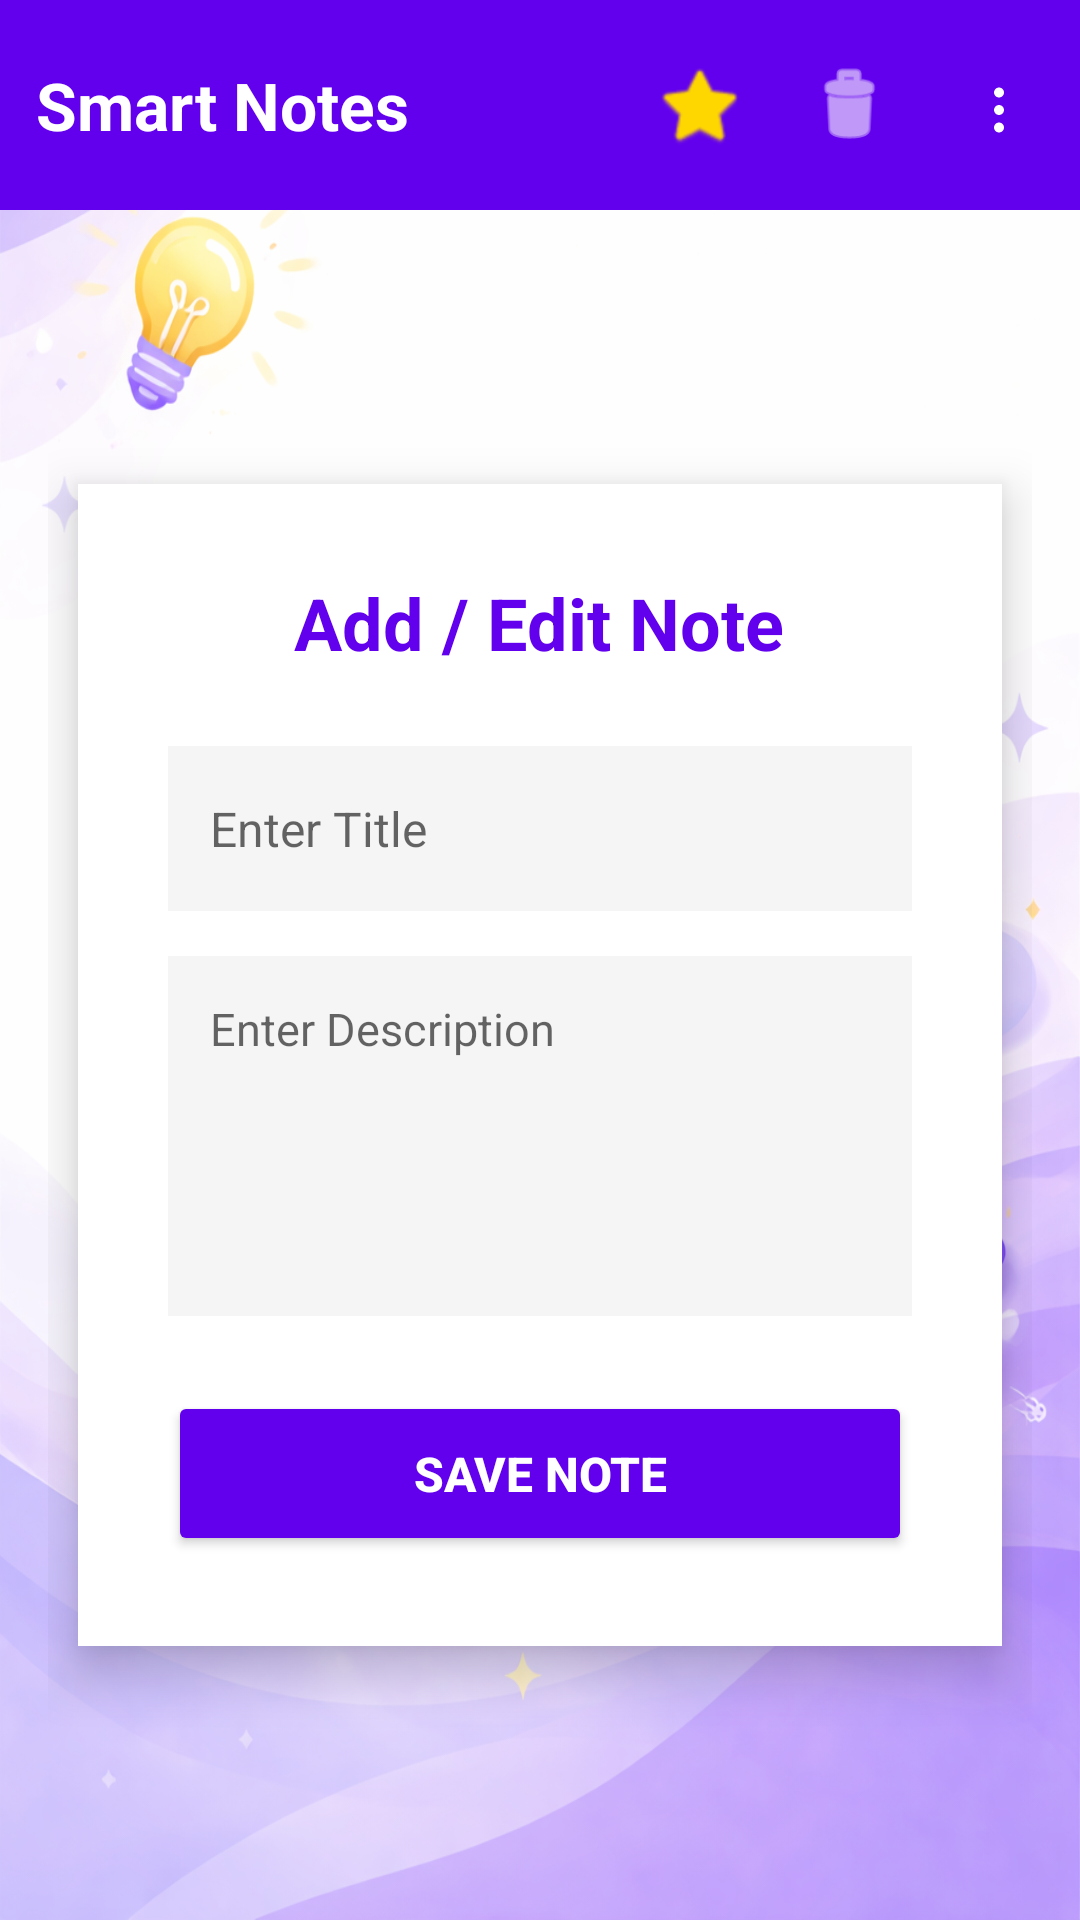

Write the Android layout XML for this screen, with the resource values it uses.
<!-- AndroidManifest.xml: application theme Theme.SmartNotesApp -->
<!-- res/layout/activity_add_note.xml -->
<?xml version="1.0" encoding="utf-8"?>
<LinearLayout xmlns:android="http://schemas.android.com/apk/res/android"
    android:orientation="vertical"
    android:layout_width="match_parent"
    android:layout_height="match_parent"
    android:background="@drawable/login_registration_bg">

    <include layout="@layout/header_layout" />

    
    <FrameLayout
        android:layout_width="match_parent"
        android:layout_height="match_parent"
        android:padding="16dp">

        
        <LinearLayout
            android:orientation="vertical"
            android:layout_gravity="center"
            android:padding="30dp"
            android:background="#FFFFFF"
            android:elevation="10dp"
            android:layout_width="match_parent"
            android:layout_height="wrap_content"
            android:layout_margin="10dp">

            
            <TextView
                android:text="Add / Edit Note"
                android:textSize="24sp"
                android:textStyle="bold"
                android:textColor="#6200EE"
                android:layout_gravity="center"
                android:layout_marginBottom="25dp"
                android:layout_width="wrap_content"
                android:layout_height="wrap_content"/>

            
            <EditText
                android:id="@+id/titleEditText"
                android:hint="Enter Title"
                android:textSize="16sp"
                android:layout_width="match_parent"
                android:layout_height="55dp"
                android:padding="14dp"
                android:background="#F5F5F5"
                android:layout_marginBottom="15dp"/>

            
            <EditText
                android:id="@+id/descEditText"
                android:hint="Enter Description"
                android:textSize="15sp"
                android:layout_width="match_parent"
                android:layout_height="120dp"
                android:padding="14dp"
                android:background="#F5F5F5"
                android:layout_marginBottom="25dp"
                android:gravity="top"/>

            
            <Button
                android:id="@+id/saveBtn"
                android:text="Save Note"
                android:textSize="16sp"
                android:layout_width="match_parent"
                android:layout_height="55dp"
                android:backgroundTint="#6200EE"
                android:textColor="#FFFFFF"
                android:textStyle="bold"/>

        </LinearLayout>

    </FrameLayout>

</LinearLayout>
<!-- res/layout/header_layout.xml (included above) -->
<?xml version="1.0" encoding="utf-8"?>
<RelativeLayout xmlns:android="http://schemas.android.com/apk/res/android"
    xmlns:app="http://schemas.android.com/apk/res-auto"
    android:layout_width="match_parent"
    android:layout_height="70dp"
    android:background="#6200EE"
    android:padding="12dp">

    
    <TextView
        android:id="@+id/headerTitle"
        android:text="Smart Notes"
        android:textColor="#FFFFFF"
        android:textSize="22sp"
        android:textStyle="bold"
        android:layout_centerVertical="true"
        android:layout_alignParentStart="true"
        android:layout_width="wrap_content"
        android:layout_height="wrap_content" />

    
    <ImageView
        android:id="@+id/favPageBtn"
        android:src="@android:drawable/btn_star_big_on"
        android:layout_width="30dp"
        android:layout_height="30dp"
        android:layout_marginEnd="100dp"
        android:layout_alignParentEnd="true"
        android:layout_centerVertical="true"
        app:tint="#FFD700" />

    
    <ImageView
        android:id="@+id/recycleBtn"
        android:src="@android:drawable/ic_menu_delete"
        android:layout_width="30dp"
        android:layout_height="30dp"
        android:layout_marginEnd="50dp"
        android:layout_alignParentEnd="true"
        android:layout_centerVertical="true"
        app:tint="#FFFFFF" />

    <ImageView
        android:id="@+id/menuBtn"
        android:src="@drawable/ic_more_vert"
        android:layout_width="30dp"
        android:layout_height="30dp"
        android:layout_alignParentEnd="true"
        android:layout_centerVertical="true"
        android:padding="5dp"
        app:tint="#FFFFFF" />

</RelativeLayout>
<!-- resources referenced by this layout -->
<resources>
  <!-- drawable ic_more_vert (drawable) -->
  <vector xmlns:android="http://schemas.android.com/apk/res/android"
      android:width="24dp"
      android:height="24dp"
      android:viewportWidth="24"
      android:viewportHeight="24">
  
      <path
          android:fillColor="#FFFFFF"
          android:pathData="M12,5a2,2 0,1 0,0.01 0zM12,12a2,2 0,1 0,0.01 0zM12,19a2,2 0,1 0,0.01 0z"/>
  </vector>
  <!-- drawable login_registration_bg: png bitmap (drawable, 599707 bytes) -->
  <style name="Theme.SmartNotesApp" parent="Theme.AppCompat.Light.NoActionBar">
          <item name="colorPrimary">#6200EE</item>
          <item name="colorPrimaryDark">#3700B3</item>
          <item name="colorAccent">#03DAC5</item>
  
          <item name="alertDialogTheme">@style/CustomAlertDialog</item>
      </style>
  <style name="CustomAlertDialog" parent="Theme.AppCompat.Light.Dialog.Alert">
          <item name="colorAccent">#6200EE</item>
          <item name="android:textColorPrimary">#000000</item>
          <item name="android:background">@android:color/white</item>
      </style>
</resources>
